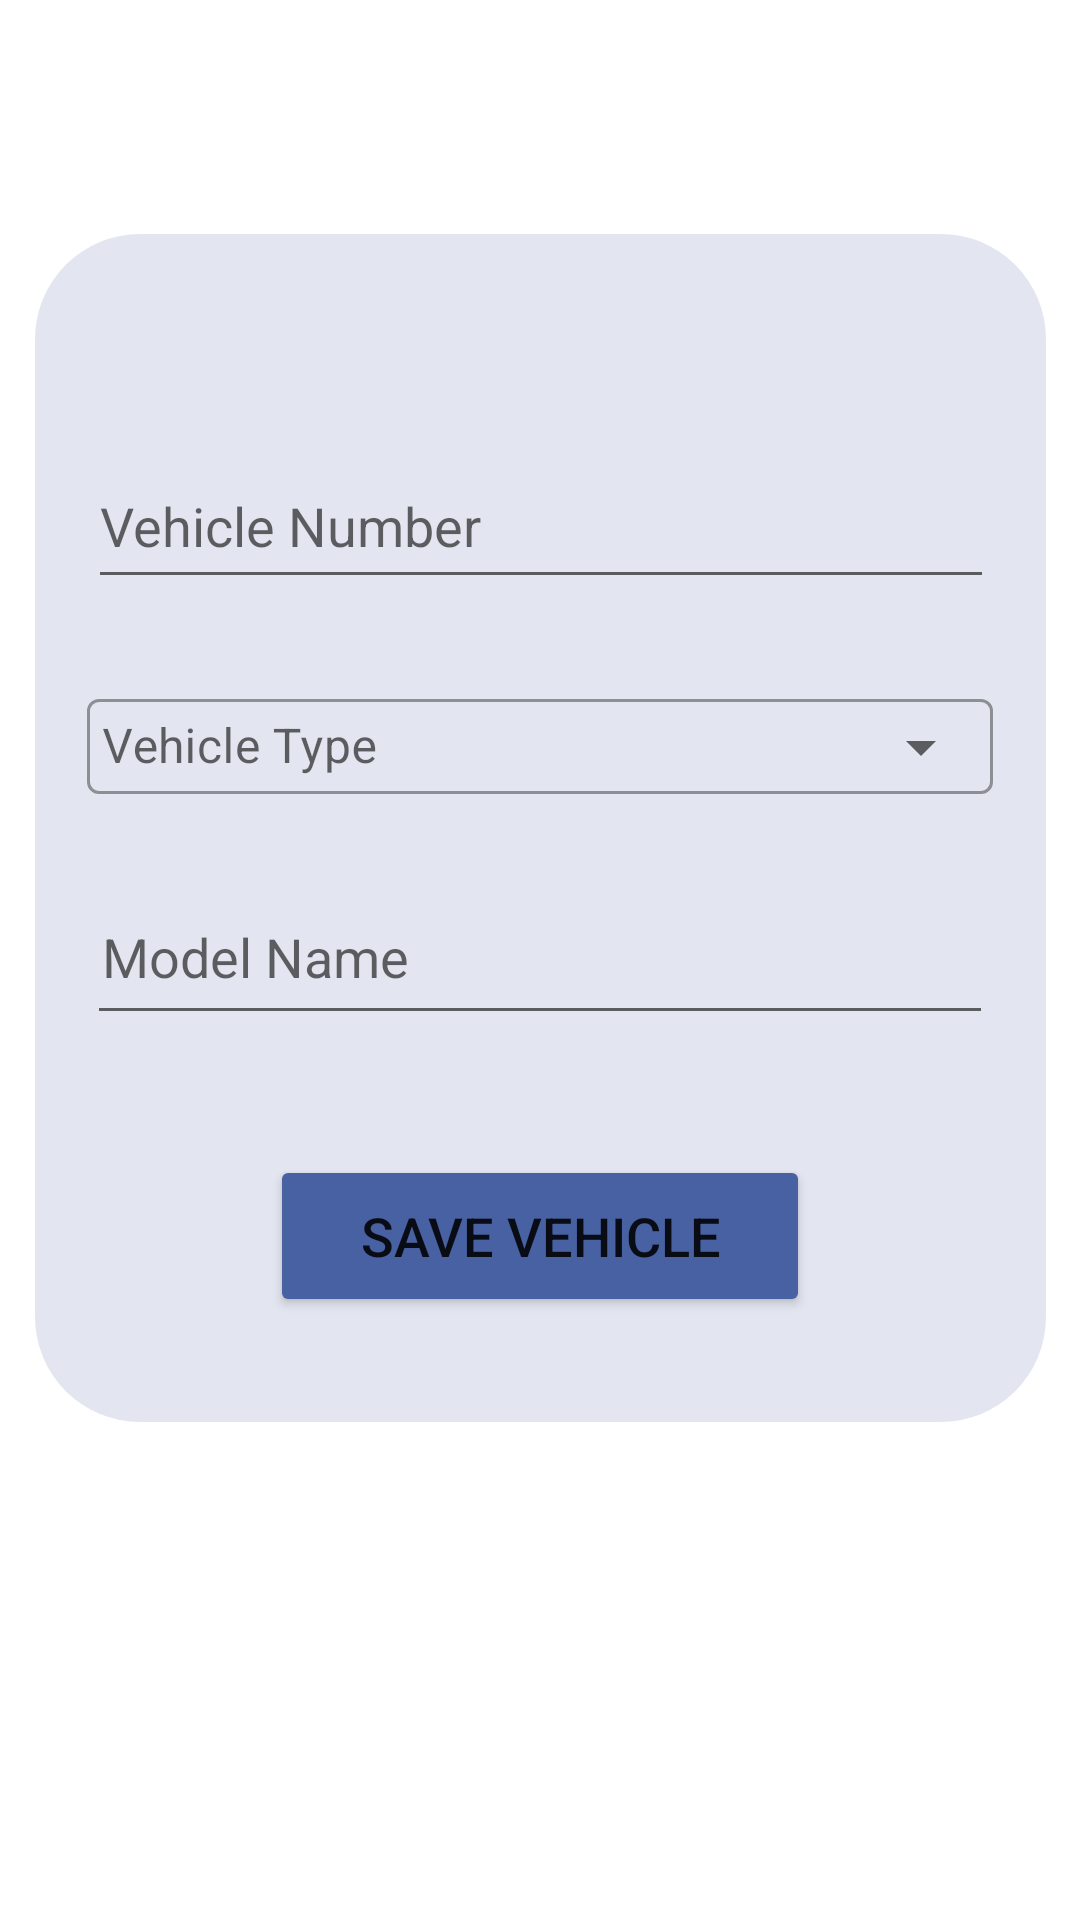

Android layout source for this screen:
<!-- AndroidManifest.xml: application theme Theme.Limiter -->
<!-- res/layout/fragment_register.xml -->
<?xml version="1.0" encoding="utf-8"?>
<androidx.constraintlayout.widget.ConstraintLayout xmlns:android="http://schemas.android.com/apk/res/android"
    xmlns:app="http://schemas.android.com/apk/res-auto"
    xmlns:tools="http://schemas.android.com/tools"
    android:layout_width="match_parent"
    android:layout_height="match_parent"
    tools:context=".ui.register.RegisterFragment">

    <View
        android:id="@+id/asr"
        android:layout_width="337dp"
        android:layout_height="396dp"
        android:alpha="0.15"
        android:background="@drawable/rectangle"
        android:foregroundGravity="center"
        app:layout_constraintBottom_toBottomOf="parent"
        app:layout_constraintEnd_toEndOf="parent"
        app:layout_constraintStart_toStartOf="parent"
        app:layout_constraintTop_toTopOf="parent"
        app:layout_constraintVertical_bias="0.319" />

    <EditText
        android:id="@+id/etVehicleNo"
        android:layout_width="302dp"
        android:layout_height="52dp"

        android:hint="Vehicle Number"
        app:layout_constraintBottom_toBottomOf="@+id/asr"
        app:layout_constraintHorizontal_bias="0.504"
        app:layout_constraintLeft_toLeftOf="parent"
        app:layout_constraintRight_toRightOf="parent"
        app:layout_constraintTop_toTopOf="parent"
        app:layout_constraintVertical_bias="0.35" />

    <com.google.android.material.textfield.TextInputLayout

        android:id="@+id/etVehicleType"
        android:layout_width="302dp"
        android:layout_height="wrap_content"
        android:hint="@string/vehicle_type"

        app:layout_constraintTop_toBottomOf="@+id/etVehicleNo"
        app:layout_constraintLeft_toLeftOf="parent"
        app:layout_constraintRight_toRightOf="parent"
        android:layout_marginTop="20dp"

        style="@style/Widget.MaterialComponents.TextInputLayout.OutlinedBox.ExposedDropdownMenu"

        >
        <AutoCompleteTextView
            android:id="@+id/autoCompVehicleNo"
            android:layout_width="match_parent"
            android:layout_height="wrap_content"
            android:padding="5dp"
            android:inputType="none"
            />

    </com.google.android.material.textfield.TextInputLayout>


    <com.google.android.material.textfield.TextInputEditText

        android:id="@+id/etModelName"
        android:layout_width="302dp"
        android:layout_height="52dp"

        app:layout_constraintTop_toBottomOf="@+id/etVehicleType"
        app:layout_constraintLeft_toLeftOf="parent"
        app:layout_constraintRight_toRightOf="parent"
        android:padding="5dp"
        android:hint="Model Name"
        android:layout_marginTop="20dp"/>

    <Button
        android:id="@+id/btnRegisVehicle"
        android:layout_width="180dp"
        android:layout_height="54dp"
        android:layout_marginTop="40dp"
        android:backgroundTint="@color/blue"
        android:text="Save Vehicle"
        android:textSize="18dp"
        app:layout_constraintLeft_toLeftOf="parent"
        app:layout_constraintRight_toRightOf="parent"
        app:layout_constraintTop_toBottomOf="@+id/etModelName" />



</androidx.constraintlayout.widget.ConstraintLayout>
<!-- resources referenced by this layout -->
<resources>
  <color name="blue">#4861A2</color>
  <!-- drawable rectangle (drawable) -->
  <?xml version="1.0" encoding="utf-8"?>
  <shape xmlns:android="http://schemas.android.com/apk/res/android" android:id="@+id/listview_background_shape">
      <padding android:left="2dp"
          android:top="2dp"
          android:right="2dp"
          android:bottom="2dp" />
      <corners android:radius="35dp" />
      <solid android:color="@color/blue" />
  </shape>
  <string name="vehicle_type">Vehicle Type</string>
  <style name="Theme.Limiter" parent="Theme.MaterialComponents.DayNight.DarkActionBar">
          
          <item name="colorPrimary">@color/purple_500</item>
          <item name="colorPrimaryVariant">@color/purple_700</item>
          <item name="colorOnPrimary">@color/white</item>
          
          <item name="colorSecondary">@color/teal_200</item>
          <item name="colorSecondaryVariant">@color/teal_700</item>
          <item name="colorOnSecondary">@color/black</item>
          
          <item name="android:statusBarColor" tools:targetApi="l">?attr/colorPrimaryVariant</item>
          
      </style>
  <color name="purple_500">#FF6200EE</color>
  <color name="purple_700">#FF3700B3</color>
  <color name="white">#FFFFFFFF</color>
  <color name="teal_200">#FF03DAC5</color>
  <color name="teal_700">#FF018786</color>
  <color name="black">#FF000000</color>
</resources>
